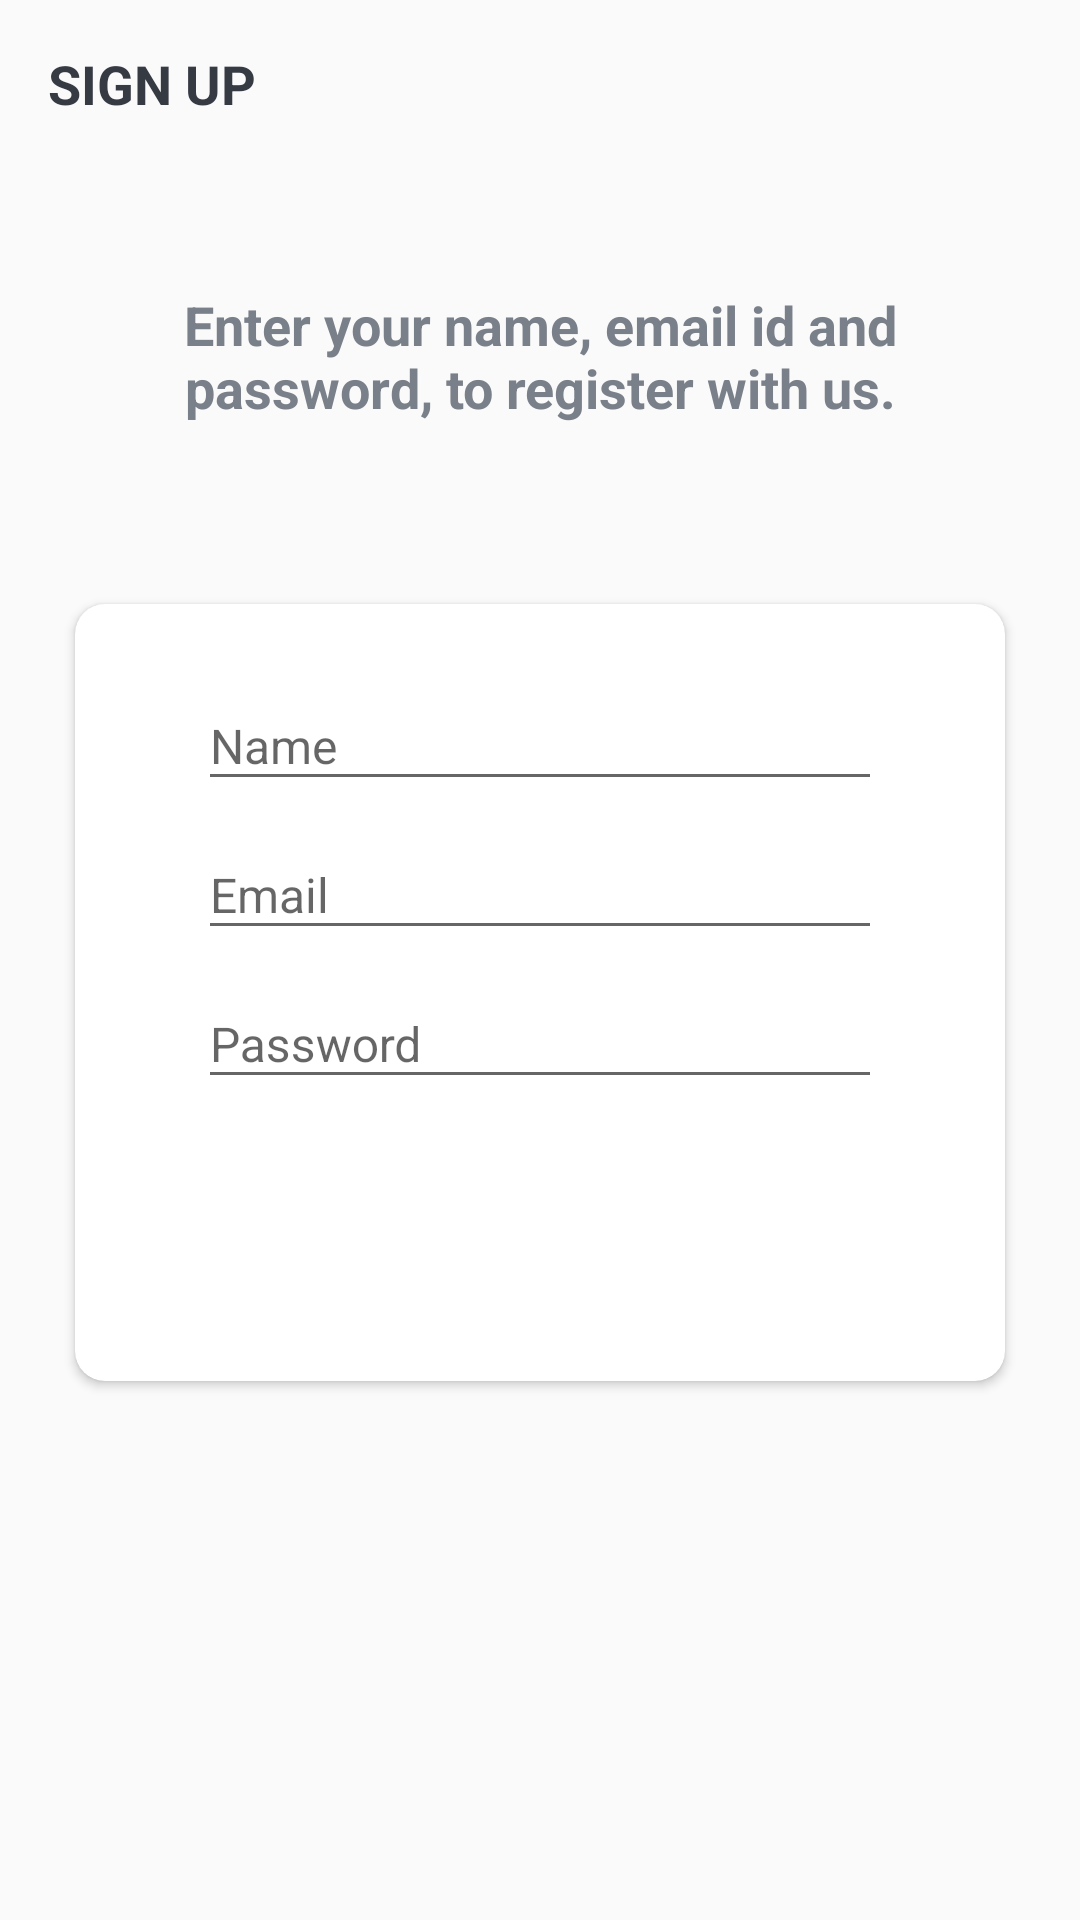

Write the Android layout XML for this screen, with the resource values it uses.
<!-- AndroidManifest.xml: activity theme Theme.ManagePro.NoActionBar -->
<!-- res/layout/activity_sign_up.xml -->
<?xml version="1.0" encoding="utf-8"?>
<LinearLayout xmlns:android="http://schemas.android.com/apk/res/android"
	xmlns:app="http://schemas.android.com/apk/res-auto"
	xmlns:tools="http://schemas.android.com/tools"
	android:layout_width="match_parent"
	android:layout_height="match_parent"
	android:background="@drawable/ic_background"
	android:orientation="vertical"
	tools:context=".view.SignUpActivity">

	<androidx.appcompat.widget.Toolbar
		android:id="@+id/toolbar_sign_up_activity"
		android:layout_width="match_parent"
		android:layout_height="?attr/actionBarSize">

		<TextView
			android:layout_width="match_parent"
			android:layout_height="match_parent"
			android:gravity="center_vertical"
			android:layout_marginEnd="5dp"
			android:text="@string/sign_up"
			android:textColor="@color/primary_text_color"
			android:textSize="@dimen/toolbar_title_text_size"
			android:textStyle="bold" />
	</androidx.appcompat.widget.Toolbar>

	<LinearLayout
		android:layout_width="match_parent"
		android:layout_height="wrap_content"
		android:layout_gravity="center"
		android:layout_marginTop="@dimen/authentication_screen_content_marginTop"
		android:orientation="vertical">

		<TextView
			android:layout_width="match_parent"
			android:layout_height="match_parent"
			android:layout_marginStart="@dimen/authentication_screen_marginStartEnd"
			android:layout_marginEnd="@dimen/authentication_screen_marginStartEnd"
			android:gravity="center"
			android:text="@string/sign_up_description_text"
			android:textColor="@color/secondary_text_color"
			android:textSize="@dimen/toolbar_title_text_size"
			android:textStyle="bold" />

		<androidx.cardview.widget.CardView
			android:layout_width="match_parent"
			android:layout_height="wrap_content"
			android:layout_marginStart="@dimen/authentication_screen_marginStartEnd"
			android:layout_marginTop="@dimen/authentication_screen_card_view_marginTop"
			android:layout_marginEnd="@dimen/authentication_screen_marginStartEnd"
			android:layout_marginBottom="@dimen/sign_up_screen_btn_marginTop"
			android:elevation="@dimen/card_view_corner_radius"
			app:cardCornerRadius="@dimen/card_view_corner_radius">

			<LinearLayout
				android:layout_width="match_parent"
				android:layout_height="wrap_content"
				android:orientation="vertical"
				android:padding="@dimen/card_view_layout_content_padding">

				<com.google.android.material.textfield.TextInputLayout
					android:layout_width="match_parent"
					android:layout_height="wrap_content"
					android:layout_marginStart="@dimen/authentication_screen_marginStartEnd"
					android:layout_marginEnd="@dimen/authentication_screen_marginStartEnd">

					<androidx.appcompat.widget.AppCompatEditText
						android:id="@+id/et_name"
						android:layout_width="match_parent"
						android:layout_height="wrap_content"
						android:hint="@string/name"
						android:inputType="text"
						android:textSize="@dimen/et_text_size" />

				</com.google.android.material.textfield.TextInputLayout>

				<com.google.android.material.textfield.TextInputLayout
					android:layout_width="match_parent"
					android:layout_height="wrap_content"
					android:layout_marginStart="@dimen/authentication_screen_marginStartEnd"
					android:layout_marginEnd="@dimen/authentication_screen_marginStartEnd">

					<androidx.appcompat.widget.AppCompatEditText
						android:id="@+id/et_email"
						android:layout_width="match_parent"
						android:layout_height="wrap_content"
						android:hint="@string/email"
						android:inputType="textEmailAddress"
						android:textSize="@dimen/et_text_size" />

				</com.google.android.material.textfield.TextInputLayout>

				<com.google.android.material.textfield.TextInputLayout
					android:layout_width="match_parent"
					android:layout_height="wrap_content"
					android:layout_marginStart="@dimen/authentication_screen_marginStartEnd"
					android:layout_marginEnd="@dimen/authentication_screen_marginStartEnd">

					<androidx.appcompat.widget.AppCompatEditText
						android:id="@+id/et_password"
						android:layout_width="match_parent"
						android:layout_height="wrap_content"
						android:hint="@string/password"
						android:inputType="textPassword"
						android:textSize="@dimen/et_text_size" />

				</com.google.android.material.textfield.TextInputLayout>

				<Button
					android:id="@+id/btn_sign_up"
					android:layout_width="match_parent"
					android:layout_height="wrap_content"
					android:layout_gravity="center"
					android:layout_marginStart="@dimen/btn_marginStartEnd"
					android:layout_marginTop="@dimen/sign_up_screen_btn_marginTop"
					android:layout_marginEnd="@dimen/btn_marginStartEnd"
					android:background="@drawable/shape_button_rounded"
					android:foreground="?attr/selectableItemBackground"
					android:gravity="center"
					android:paddingTop="@dimen/btn_paddingTopBottom"
					android:paddingBottom="@dimen/btn_paddingTopBottom"
					android:text="@string/sign_up"
					android:textColor="@color/white"
					android:textSize="@dimen/btn_text_size" />

			</LinearLayout>
		</androidx.cardview.widget.CardView>
	</LinearLayout>
</LinearLayout>
<!-- resources referenced by this layout -->
<resources>
  <color name="primary_text_color">#363A43</color>
  <color name="secondary_text_color">#7A8089</color>
  <color name="white">#FFFFFFFF</color>
  <dimen name="authentication_screen_card_view_marginTop">60dp</dimen>
  <dimen name="authentication_screen_content_marginTop">40dp</dimen>
  <dimen name="authentication_screen_marginStartEnd">25dp</dimen>
  <dimen name="btn_marginStartEnd">20dp</dimen>
  <dimen name="btn_paddingTopBottom">8dp</dimen>
  <dimen name="btn_text_size">18sp</dimen>
  <dimen name="card_view_corner_radius">10dp</dimen>
  <dimen name="card_view_layout_content_padding">16dp</dimen>
  <dimen name="et_text_size">16sp</dimen>
  <dimen name="sign_up_screen_btn_marginTop">30dp</dimen>
  <dimen name="toolbar_title_text_size">18sp</dimen>
  <string name="email">Email</string>
  <string name="name">Name</string>
  <string name="password">Password</string>
  <string name="sign_up">SIGN UP</string>
  <string name="sign_up_description_text">Enter your name, email id and password, to register with us.</string>
  <style name="Theme.ManagePro.NoActionBar">
  		<item name="windowActionBar">false</item>
  		<item name="windowNoTitle">true</item>
  		<item name="android:statusBarColor" tools:targetApi="l">@color/colorAccent</item>
  		
  	</style>
  <color name="colorAccent">#0C90F1</color>
</resources>
